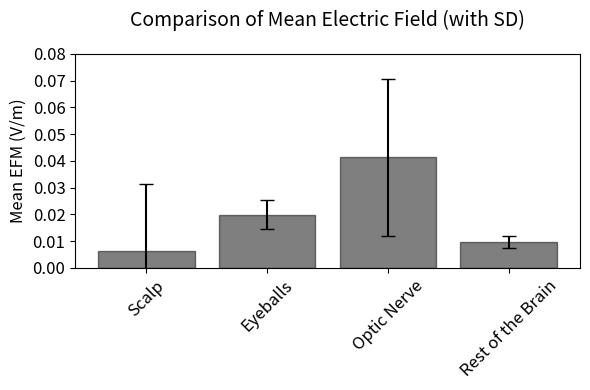

Write the Python code that produced this figure.
import pandas as pd
import matplotlib.pyplot as plt

# Creating a DataFrame with the given data
data = {
    'Volume': ['Scalp', 'Eyeballs', 'Optic Nerve', 'Rest of the Brain'],
    'Mean': [0.0062, 0.0198, 0.0414, 0.0096],
    'SD': [0.0253, 0.0054, 0.0294, 0.0022]
}
df = pd.DataFrame(data)

# Plotting the data side by side
plt.figure(figsize=(6, 4))  # A4 size in inches (landscape orientation)

# Subplot for Mean values comparison with SD error bars

plt.bar(df['Volume'], df['Mean'], yerr=df['SD'], color='black', alpha=0.5, edgecolor='black', capsize=5)
plt.ylabel('Mean EFM (V/m)', fontsize=12)
plt.title('Comparison of Mean Electric Field (with SD)', fontsize=14, pad=20)
plt.xticks(rotation=45, fontsize=12)
plt.yticks(fontsize=12)

# Set ylim 0-0.7 and set tick with 0.1 step
plt.ylim(0, 0.08)
plt.yticks([0, 0.01, 0.02, 0.03, 0.04, 0.05, 0.06, 0.07, 0.08])

plt.tight_layout()
plt.subplots_adjust(wspace=0.3)
# plt.savefig('Corrigenda Figure 3-17A.png', dpi=300, bbox_inches='tight', transparent=True)
plt.show()